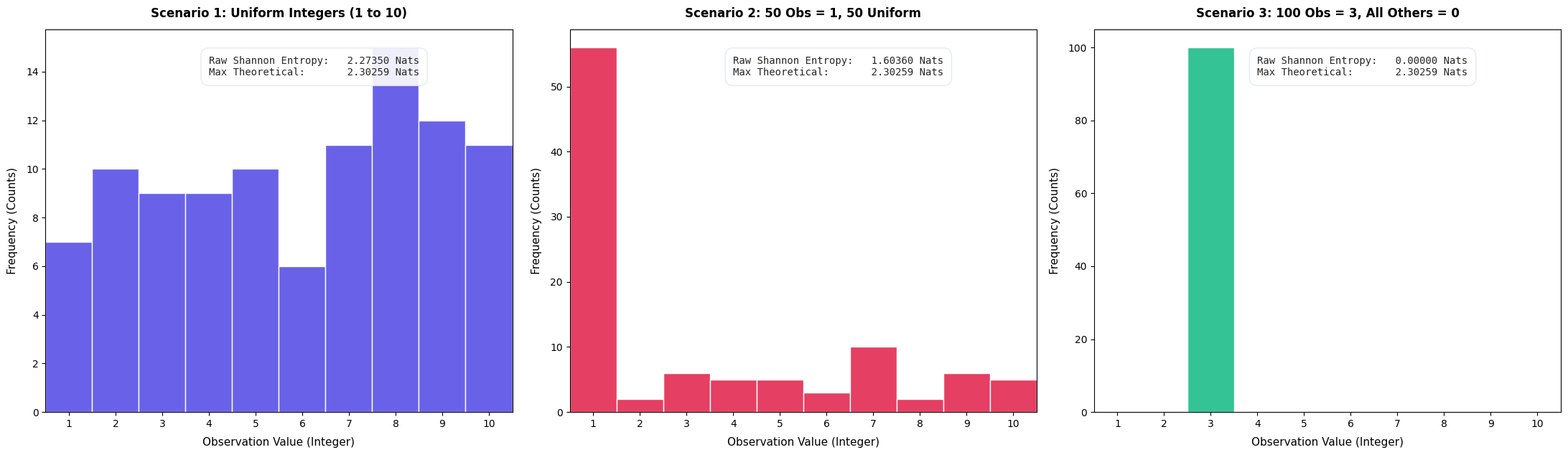

Reproduce this figure in Python.
import sys
import os
import numpy as np
import matplotlib.pyplot as plt
import seaborn as sns
from scipy.stats import entropy

def calculate_entropies(observations):
    # Calculate Raw Data Shannon Entropy
    unique_vals = np.arange(1, 11)
    counts = np.zeros_like(unique_vals, dtype=float)
    for i, v in enumerate(unique_vals):
        counts[i] = np.sum(observations == v)
    
    pk_raw = counts / len(observations)
    raw_entropy = entropy(pk_raw)  # in Nats (natural log)
    
    return unique_vals, counts, raw_entropy

def main():
    np.random.seed(42)  # Set seed for reproducible distribution
    
    # ------------------------------------------------------------
    # SCENARIO 1: Uniform distribution of integers between 1 and 10
    # ------------------------------------------------------------
    obs1 = np.random.randint(1, 11, size=100)
    vals1, counts1, raw_ent1 = calculate_entropies(obs1)

    # ------------------------------------------------------------
    # SCENARIO 2: 50 observations = 1 and 50 spread uniformly
    # ------------------------------------------------------------
    obs2 = np.concatenate([np.ones(50, dtype=int), np.random.randint(1, 11, size=50)])
    vals2, counts2, raw_ent2 = calculate_entropies(obs2)

    # ------------------------------------------------------------
    # SCENARIO 3: 100 observations = 3, and all others = 0
    # ------------------------------------------------------------
    obs3 = np.full(100, 3, dtype=int)
    vals3, counts3, raw_ent3 = calculate_entropies(obs3)

    max_theoretical_entropy = np.log(10)

    # Print results to the console
    print("=" * 65)
    print("           ENTROPY VERIFICATION RESULTS")
    print("=" * 65)
    print("SCENARIO 1: Uniformly Distributed Integers (1 to 10)")
    print(f"Observations Count: {len(obs1)}")
    print(f"Unique Values:      {vals1}")
    print(f"Frequencies:        {counts1.astype(int)}")
    print(f"Raw Data Entropy:   {raw_ent1:.6f} Nats")
    print("-" * 65)
    print("SCENARIO 2: 50 Observations = 1, 50 Uniformly Spread")
    print(f"Observations Count: {len(obs2)}")
    print(f"Unique Values:      {vals2}")
    print(f"Frequencies:        {counts2.astype(int)}")
    print(f"Raw Data Entropy:   {raw_ent2:.6f} Nats")
    print("-" * 65)
    print("SCENARIO 3: 100 Observations = 3, All Others = 0")
    print(f"Observations Count: {len(obs3)}")
    print(f"Unique Values:      {vals3}")
    print(f"Frequencies:        {counts3.astype(int)}")
    print(f"Raw Data Entropy:   {raw_ent3:.6f} Nats")
    print("-" * 65)
    print(f"Max Theoretical Entropy:       {max_theoretical_entropy:.6f} Nats")
    print("=" * 65)

    # Plot three histograms side-by-side
    fig, axes = plt.subplots(1, 3, figsize=(22, 6.5))
    sns.set_theme(style="whitegrid")
    
    # Text box properties
    props = dict(boxstyle='round', facecolor='white', edgecolor='#e2e8f0', alpha=0.9, pad=0.8)

    # Scenario 1 Plot (Left)
    sns.histplot(obs1, bins=np.arange(0.5, 11.5, 1), kde=False, color="#4F46E5", edgecolor="white", alpha=0.85, ax=axes[0])
    axes[0].set_title("Scenario 1: Uniform Integers (1 to 10)", fontsize=12, fontweight='bold', pad=12)
    axes[0].set_xlabel("Observation Value (Integer)", fontsize=11, labelpad=8)
    axes[0].set_ylabel("Frequency (Counts)", fontsize=11, labelpad=8)
    axes[0].set_xlim(0.5, 10.5)
    axes[0].set_xticks(np.arange(1, 11))
    
    text_content1 = (
        f"Raw Shannon Entropy:   {raw_ent1:.5f} Nats\n"
        f"Max Theoretical:       {max_theoretical_entropy:.5f} Nats"
    )
    axes[0].text(0.35, 0.93, text_content1, transform=axes[0].transAxes, fontsize=10,
                 verticalalignment='top', bbox=props, fontfamily='monospace')

    # Scenario 2 Plot (Middle)
    sns.histplot(obs2, bins=np.arange(0.5, 11.5, 1), kde=False, color="#E11D48", edgecolor="white", alpha=0.85, ax=axes[1])
    axes[1].set_title("Scenario 2: 50 Obs = 1, 50 Uniform", fontsize=12, fontweight='bold', pad=12)
    axes[1].set_xlabel("Observation Value (Integer)", fontsize=11, labelpad=8)
    axes[1].set_ylabel("Frequency (Counts)", fontsize=11, labelpad=8)
    axes[1].set_xlim(0.5, 10.5)
    axes[1].set_xticks(np.arange(1, 11))
    
    text_content2 = (
        f"Raw Shannon Entropy:   {raw_ent2:.5f} Nats\n"
        f"Max Theoretical:       {max_theoretical_entropy:.5f} Nats"
    )
    axes[1].text(0.35, 0.93, text_content2, transform=axes[1].transAxes, fontsize=10,
                 verticalalignment='top', bbox=props, fontfamily='monospace')

    # Scenario 3 Plot (Right)
    sns.histplot(obs3, bins=np.arange(0.5, 11.5, 1), kde=False, color="#10B981", edgecolor="white", alpha=0.85, ax=axes[2])
    axes[2].set_title("Scenario 3: 100 Obs = 3, All Others = 0", fontsize=12, fontweight='bold', pad=12)
    axes[2].set_xlabel("Observation Value (Integer)", fontsize=11, labelpad=8)
    axes[2].set_ylabel("Frequency (Counts)", fontsize=11, labelpad=8)
    axes[2].set_xlim(0.5, 10.5)
    axes[2].set_xticks(np.arange(1, 11))
    
    text_content3 = (
        f"Raw Shannon Entropy:   {raw_ent3:.5f} Nats\n"
        f"Max Theoretical:       {max_theoretical_entropy:.5f} Nats"
    )
    axes[2].text(0.35, 0.93, text_content3, transform=axes[2].transAxes, fontsize=10,
                 verticalalignment='top', bbox=props, fontfamily='monospace')

    plt.tight_layout()
    # Show the plot in the IDE/visual window
    plt.show()

if __name__ == "__main__":
    main()
